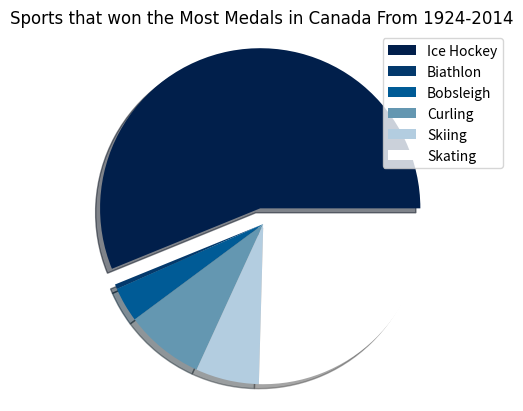

Write the Python code that produced this figure.
import matplotlib.pyplot as plt

#Which Sport won the most medals 

hfont = {'fontname': 'Tahoma'}

values = [351, 3, 22, 50, 40, 159]
labels = ["Ice Hockey", "Biathlon", "Bobsleigh", "Curling", "Skiing", "Skating"]
colors = ["#011f4b", "#03396c", "#005b96", "#6497b1", "#b3cde0", "white"]
explode = (0.1, 0, 0, 0, 0, 0)

patches, text = plt.pie(values, colors=colors, explode=explode, shadow=True)
plt.legend(patches, labels, loc="best")

plt.axis('equal')

plt.title("Sports that won the Most Medals in Canada From 1924-2014", **hfont)

plt.show()